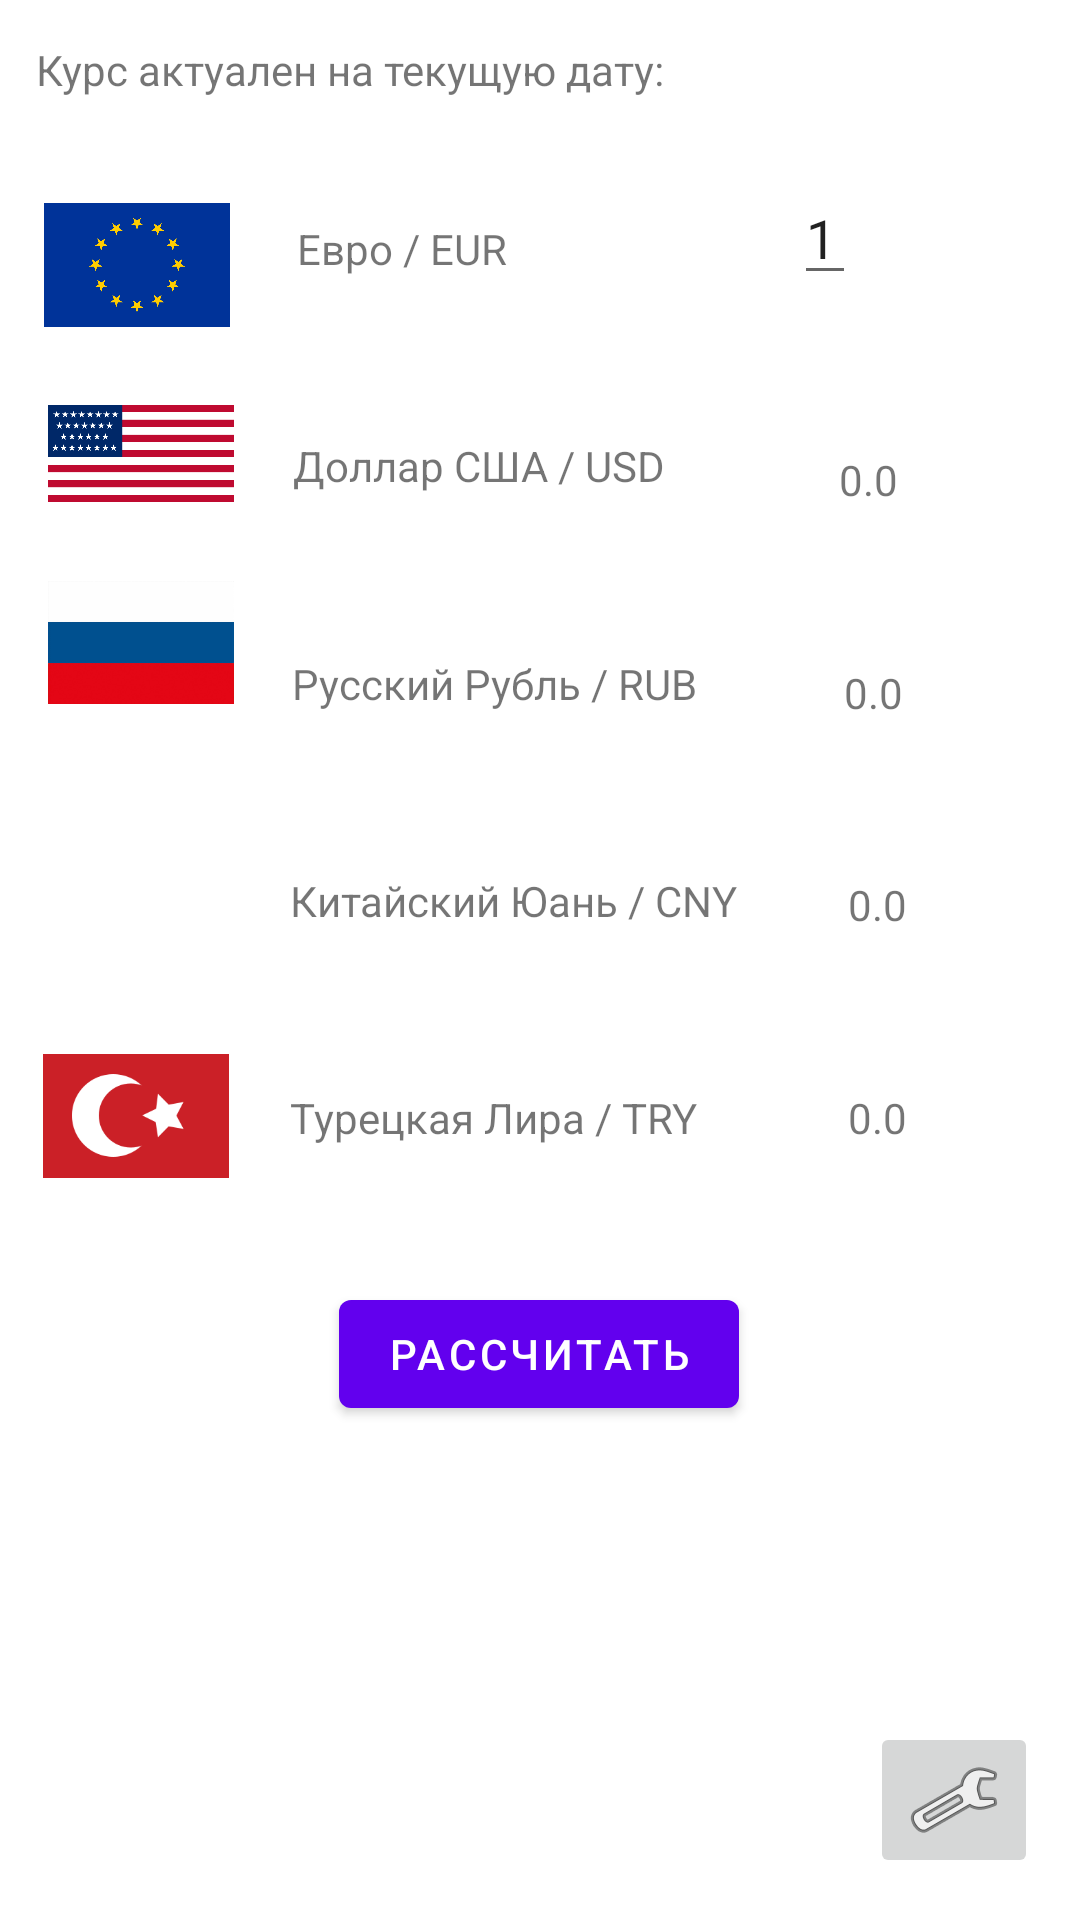

The Android layout XML behind this screen, and the referenced resources:
<!-- AndroidManifest.xml: application theme Theme.Samscurr -->
<!-- res/layout/fragment_first.xml -->
<?xml version="1.0" encoding="utf-8"?>
<androidx.constraintlayout.widget.ConstraintLayout xmlns:android="http://schemas.android.com/apk/res/android"
    xmlns:app="http://schemas.android.com/apk/res-auto"
    xmlns:tools="http://schemas.android.com/tools"
    android:id="@+id/eur"
    android:layout_width="match_parent"
    android:layout_height="match_parent"
    tools:context=".FirstFragment"
    tools:layout_editor_absoluteX="0dp"
    tools:layout_editor_absoluteY="24dp">

    <TextView
        android:id="@+id/textview_first"
        android:layout_width="wrap_content"
        android:layout_height="wrap_content"
        android:text="Курс актуален на текущую дату: "
        app:layout_constraintBottom_toBottomOf="parent"
        app:layout_constraintEnd_toEndOf="parent"
        app:layout_constraintHorizontal_bias="0.082"
        app:layout_constraintStart_toStartOf="parent"
        app:layout_constraintTop_toTopOf="parent"
        app:layout_constraintVertical_bias="0.022" />

    <ImageButton
        android:id="@+id/button_first"
        android:layout_width="wrap_content"
        android:layout_height="wrap_content"
        android:src="@android:drawable/ic_menu_manage"
        app:layout_constraintBottom_toBottomOf="parent"
        app:layout_constraintHorizontal_bias="0.954"
        app:layout_constraintLeft_toLeftOf="parent"
        app:layout_constraintRight_toRightOf="parent"
        app:layout_constraintTop_toTopOf="parent"
        app:layout_constraintVertical_bias="0.976" />


    <TextView
        android:id="@+id/russia"
        android:layout_width="wrap_content"
        android:layout_height="wrap_content"
        android:text="Русский Рубль / RUB"
        app:layout_constraintBottom_toTopOf="@+id/china"
        app:layout_constraintEnd_toEndOf="parent"
        app:layout_constraintHorizontal_bias="0.131"
        app:layout_constraintStart_toEndOf="@+id/imageView3"
        app:layout_constraintTop_toBottomOf="@+id/usa"
        app:layout_constraintVertical_bias="0.254" />

    <TextView
        android:id="@+id/china"
        android:layout_width="wrap_content"
        android:layout_height="wrap_content"
        android:text="Китайский Юань / CNY"
        app:layout_constraintBottom_toTopOf="@+id/turkey"
        app:layout_constraintEnd_toEndOf="parent"
        app:layout_constraintHorizontal_bias="0.141"
        app:layout_constraintStart_toEndOf="@+id/imageView4"
        app:layout_constraintTop_toBottomOf="@+id/russia"
        app:layout_constraintVertical_bias="0.864" />

    <TextView
        android:id="@+id/turkey"
        android:layout_width="wrap_content"
        android:layout_height="wrap_content"
        android:layout_marginStart="7dp"
        android:text="Турецкая Лира / TRY"
        app:layout_constraintBottom_toTopOf="@+id/chechcurrency"
        app:layout_constraintEnd_toEndOf="parent"
        app:layout_constraintHorizontal_bias="0.095"
        app:layout_constraintStart_toEndOf="@+id/imageView5"
        app:layout_constraintTop_toBottomOf="@+id/textview_first"
        app:layout_constraintVertical_bias="0.879" />

    <ImageView
        android:id="@+id/imageView"
        android:layout_width="62dp"
        android:layout_height="43dp"
        android:layout_marginStart="16dp"
        android:layout_marginTop="32dp"
        android:layout_marginEnd="318dp"
        android:src="@drawable/euro"
        app:layout_constraintBottom_toBottomOf="parent"
        app:layout_constraintEnd_toEndOf="parent"
        app:layout_constraintHorizontal_bias="0.045"
        app:layout_constraintStart_toStartOf="parent"
        app:layout_constraintTop_toBottomOf="@+id/textview_first"
        app:layout_constraintVertical_bias="0.004" />

    <ImageView
        android:id="@+id/imageView2"
        android:layout_width="62dp"
        android:layout_height="43dp"
        android:layout_marginStart="16dp"
        android:src="@drawable/usa"
        app:layout_constraintBottom_toTopOf="@+id/imageView3"
        app:layout_constraintEnd_toEndOf="parent"
        app:layout_constraintHorizontal_bias="0.0"
        app:layout_constraintStart_toStartOf="parent"
        app:layout_constraintTop_toBottomOf="@+id/imageView" />

    <TextView
        android:id="@+id/usa"
        android:layout_width="wrap_content"
        android:layout_height="wrap_content"
        android:text="Доллар США / USD"
        app:layout_constraintBottom_toTopOf="@+id/russia"
        app:layout_constraintEnd_toEndOf="parent"
        app:layout_constraintHorizontal_bias="0.125"
        app:layout_constraintStart_toEndOf="@+id/imageView2"
        app:layout_constraintTop_toBottomOf="@+id/euro"
        app:layout_constraintVertical_bias="0.116" />

    <ImageView
        android:id="@+id/imageView4"
        android:layout_width="62dp"
        android:layout_height="43dp"
        android:layout_marginStart="16dp"
        android:src="@drawable/china"
        app:layout_constraintBottom_toTopOf="@+id/imageView5"
        app:layout_constraintEnd_toEndOf="parent"
        app:layout_constraintHorizontal_bias="0.0"
        app:layout_constraintStart_toStartOf="parent"
        app:layout_constraintTop_toBottomOf="@+id/imageView3" />

    <ImageView
        android:id="@+id/imageView3"
        android:layout_width="62dp"
        android:layout_height="43dp"
        android:layout_marginStart="16dp"
        android:layout_marginBottom="32dp"
        android:src="@drawable/rus"
        app:layout_constraintBottom_toTopOf="@+id/imageView4"
        app:layout_constraintEnd_toEndOf="parent"
        app:layout_constraintHorizontal_bias="0.0"
        app:layout_constraintStart_toStartOf="parent"
        app:layout_constraintTop_toBottomOf="@+id/imageView2" />

    <ImageView
        android:id="@+id/imageView5"
        android:layout_width="62dp"
        android:layout_height="43dp"
        android:src="@drawable/turkey"
        app:layout_constraintBottom_toTopOf="@+id/chechcurrency"
        app:layout_constraintEnd_toEndOf="parent"
        app:layout_constraintHorizontal_bias="0.048"
        app:layout_constraintStart_toStartOf="parent"
        app:layout_constraintTop_toBottomOf="@+id/textview_first"
        app:layout_constraintVertical_bias="0.903" />

    <TextView
        android:id="@+id/euro"
        android:layout_width="wrap_content"
        android:layout_height="wrap_content"
        android:layout_marginStart="12dp"
        android:text="Евро / EUR"
        app:layout_constraintBottom_toBottomOf="parent"
        app:layout_constraintEnd_toEndOf="parent"
        app:layout_constraintHorizontal_bias="0.052"
        app:layout_constraintStart_toEndOf="@+id/imageView"
        app:layout_constraintTop_toBottomOf="@+id/textview_first"
        app:layout_constraintVertical_bias="0.069" />

    <TextView
        android:id="@+id/usdtextview"
        android:layout_width="wrap_content"
        android:layout_height="wrap_content"
        android:layout_marginStart="286dp"
        android:layout_marginEnd="67dp"
        android:text="0.0"
        app:layout_constraintBottom_toTopOf="@+id/rubtextview"
        app:layout_constraintEnd_toEndOf="parent"
        app:layout_constraintHorizontal_bias="0.5"
        app:layout_constraintStart_toStartOf="parent"
        app:layout_constraintTop_toBottomOf="@id/euroEnter" />

    <TextView
        android:id="@+id/rubtextview"
        android:layout_width="wrap_content"
        android:layout_height="wrap_content"
        android:layout_marginStart="287dp"
        android:layout_marginEnd="66dp"
        android:text="0.0"
        app:layout_constraintBottom_toTopOf="@+id/cnytextview"
        app:layout_constraintEnd_toEndOf="parent"
        app:layout_constraintHorizontal_bias="0.473"
        app:layout_constraintStart_toStartOf="parent"
        app:layout_constraintTop_toBottomOf="@+id/usdtextview" />

    <TextView
        android:id="@+id/cnytextview"
        android:layout_width="wrap_content"
        android:layout_height="wrap_content"
        android:layout_marginStart="288dp"
        android:layout_marginEnd="65dp"
        android:text="0.0"
        app:layout_constraintBottom_toTopOf="@+id/trytextview"
        app:layout_constraintEnd_toEndOf="parent"
        app:layout_constraintHorizontal_bias="0.447"
        app:layout_constraintStart_toStartOf="parent"
        app:layout_constraintTop_toBottomOf="@+id/rubtextview" />

    <TextView
        android:id="@+id/trytextview"
        android:layout_width="wrap_content"
        android:layout_height="wrap_content"
        android:layout_marginStart="288dp"
        android:layout_marginEnd="65dp"
        android:text="0.0"
        app:layout_constraintBottom_toTopOf="@+id/chechcurrency"
        app:layout_constraintEnd_toEndOf="parent"
        app:layout_constraintHorizontal_bias="0.447"
        app:layout_constraintStart_toStartOf="parent"
        app:layout_constraintTop_toBottomOf="@+id/textview_first"
        app:layout_constraintVertical_bias="0.879" />

    <Button
        android:id="@+id/chechcurrency"
        android:layout_width="wrap_content"
        android:layout_height="wrap_content"
        android:text="Рассчитать"
        app:layout_constraintBottom_toBottomOf="parent"
        app:layout_constraintHorizontal_bias="0.498"
        app:layout_constraintLeft_toLeftOf="parent"
        app:layout_constraintRight_toRightOf="parent"
        app:layout_constraintTop_toTopOf="parent"
        app:layout_constraintVertical_bias="0.722" />

    <EditText
        android:id="@+id/euroEnter"
        android:layout_width="wrap_content"
        android:layout_height="wrap_content"
        android:inputType="number"
        android:text="1"
        app:layout_constraintBottom_toBottomOf="parent"
        app:layout_constraintHorizontal_bias="0.78"
        app:layout_constraintLeft_toLeftOf="parent"
        app:layout_constraintRight_toRightOf="parent"
        app:layout_constraintTop_toBottomOf="@id/textview_first"
        app:layout_constraintVertical_bias="0.043" />

</androidx.constraintlayout.widget.ConstraintLayout>
<!-- resources referenced by this layout -->
<resources>
  <!-- drawable euro: png bitmap (drawable-v24, 38322 bytes) -->
  <!-- drawable rus: jpg bitmap (drawable-v24, 34249 bytes) -->
  <!-- drawable turkey: png bitmap (drawable-v24, 2698 bytes) -->
  <!-- drawable usa: png bitmap (drawable-v24, 32107 bytes) -->
  <style name="Theme.Samscurr" parent="Theme.MaterialComponents.DayNight.DarkActionBar">
          
          <item name="colorPrimary">@color/purple_500</item>
          <item name="colorPrimaryVariant">@color/purple_700</item>
          <item name="colorOnPrimary">@color/white</item>
          
          <item name="colorSecondary">@color/teal_200</item>
          <item name="colorSecondaryVariant">@color/teal_700</item>
          <item name="colorOnSecondary">@color/black</item>
          
          <item name="android:statusBarColor">?attr/colorPrimaryVariant</item>
          
      </style>
  <!-- not gathered from this repository: default colours our renderer supplied (Android Studio template values) -->
  <color name="purple_500">#FF6200EE</color>
  <color name="purple_700">#FF3700B3</color>
  <color name="teal_200">#FF03DAC5</color>
  <color name="teal_700">#FF018786</color>
  <color name="black">#FF000000</color>
  <color name="white">#FFFFFFFF</color>
</resources>
